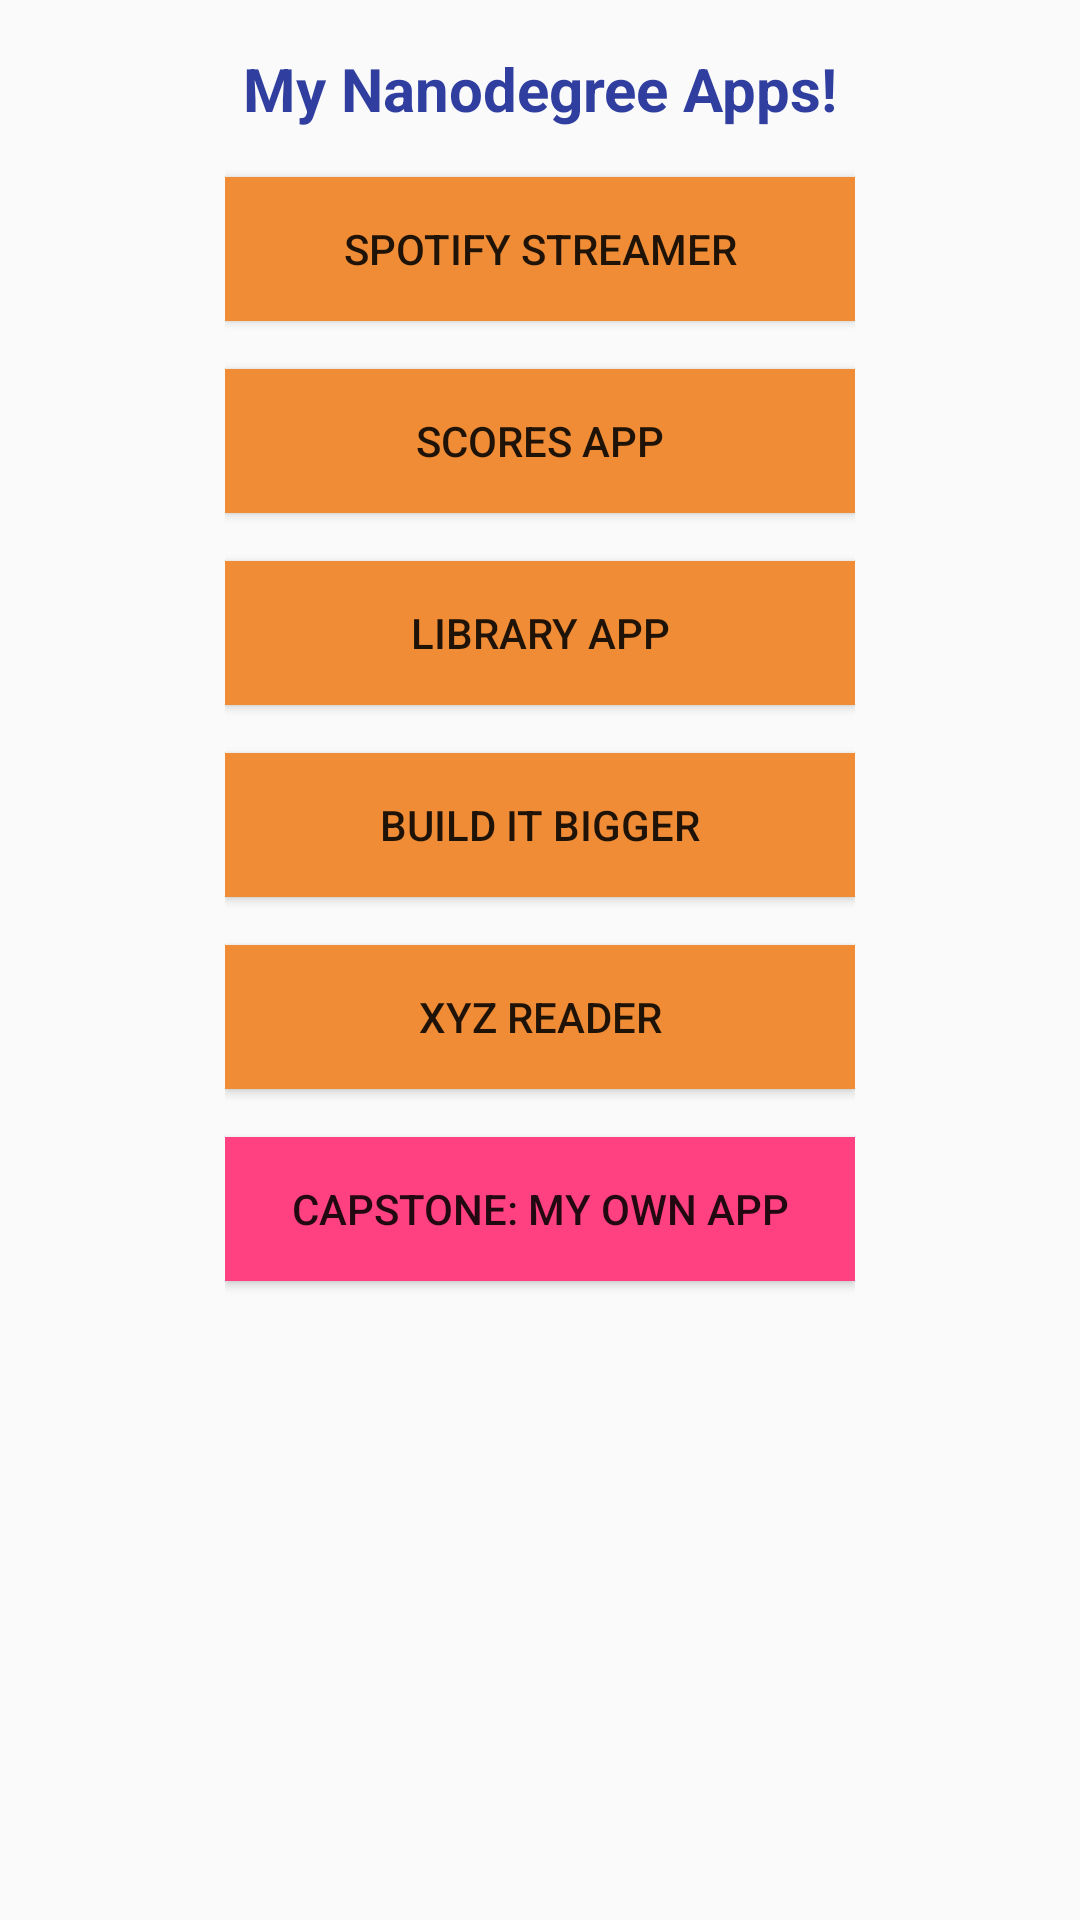

Reconstruct the res/layout file that produces this screen, plus the resources it refers to.
<!-- AndroidManifest.xml: activity theme AppTheme.NoActionBar -->
<!-- res/layout/fragment_main.xml -->
<ScrollView
    xmlns:android="http://schemas.android.com/apk/res/android"
    xmlns:tools="http://schemas.android.com/tools"
    android:layout_width="match_parent"
    android:layout_height="match_parent"
    android:orientation="vertical"
    android:paddingBottom="@dimen/activity_vertical_margin"
    android:paddingLeft="@dimen/activity_horizontal_margin"
    android:paddingRight="@dimen/activity_horizontal_margin"
    android:paddingTop="@dimen/activity_vertical_margin"
    tools:context="app.com.beyond_paper.myappportfolio.MainActivityFragment"
    tools:showIn="@layout/activity_main">

    <LinearLayout
    android:layout_width="match_parent"
    android:layout_height="wrap_content"
    android:orientation="vertical"    >

        <TextView
            android:layout_width="match_parent"
            android:layout_height="wrap_content"
            android:layout_marginBottom="@dimen/activity_vertical_margin"
            android:textAlignment="center"
            android:textColor="@color/colorPrimaryDark"
            android:textSize="@dimen/title_size"
            android:textStyle="bold"
            android:text="@string/title_buttons"

            />
        <Button
            android:id="@+id/button_spotify"
            style="@style/AppButton"
            android:text="@string/button_spotify"/>
        <Button
            android:id="@+id/button_scores"
            style="@style/AppButton"
            android:text="@string/button_scores"/>
        <Button
            android:id="@+id/button_library"
            style="@style/AppButton"
            android:text="@string/button_library" />
        <Button
            android:id="@+id/button_build"
            android:background="@color/button_background"
            style="@style/AppButton"
            android:text="@string/button_build" />
        <Button
            android:id="@+id/button_reader"
            style="@style/AppButton"
            android:text="@string/button_reader"/>
        <Button
            android:id="@+id/button_capstone"
            style="@style/AppButton"
            android:background="@color/colorAccent"
            android:text="@string/button_capstone" />

    </LinearLayout>
</ScrollView>
<!-- res/layout/activity_main.xml (included above) -->
<?xml version="1.0" encoding="utf-8"?>
<android.support.design.widget.CoordinatorLayout xmlns:android="http://schemas.android.com/apk/res/android"
    xmlns:app="http://schemas.android.com/apk/res-auto"
    xmlns:tools="http://schemas.android.com/tools"
    android:layout_width="match_parent"
    android:layout_height="match_parent"
    android:fitsSystemWindows="true"
    tools:context="app.com.beyond_paper.myappportfolio.MainActivity">

    <android.support.design.widget.AppBarLayout
        android:layout_width="match_parent"
        android:layout_height="wrap_content"
        android:theme="@style/AppTheme.AppBarOverlay">

        <android.support.v7.widget.Toolbar
            android:id="@+id/toolbar"
            android:layout_width="match_parent"
            android:layout_height="?attr/actionBarSize"
            android:background="?attr/colorPrimary"
            app:popupTheme="@style/AppTheme.PopupOverlay" />

    </android.support.design.widget.AppBarLayout>

    <include layout="@layout/content_main" />


</android.support.design.widget.CoordinatorLayout>
<!-- res/layout/content_main.xml (included above) -->
<fragment xmlns:android="http://schemas.android.com/apk/res/android"
    xmlns:app="http://schemas.android.com/apk/res-auto"
    xmlns:tools="http://schemas.android.com/tools"
    android:id="@+id/fragment"
    android:name="app.com.beyond_paper.myappportfolio.MainActivityFragment"
    android:layout_width="match_parent"
    android:layout_height="match_parent"
    app:layout_behavior="@string/appbar_scrolling_view_behavior"
    tools:layout="@layout/fragment_main" />
<!-- resources referenced by this layout -->
<resources>
  <color name="button_background">#F08C35</color>
  <color name="colorAccent">#FF4081</color>
  <color name="colorPrimaryDark">#303F9F</color>
  <dimen name="activity_horizontal_margin">75dp</dimen>
  <dimen name="activity_vertical_margin">16dp</dimen>
  <dimen name="title_size">20sp</dimen>
  <string name="button_build">Build it Bigger</string>
  <string name="button_capstone">Capstone: My Own App</string>
  <string name="button_library">Library App</string>
  <string name="button_reader">XYZ Reader</string>
  <string name="button_scores">Scores App</string>
  <string name="button_spotify">Spotify Streamer</string>
  <string name="title_buttons">My Nanodegree Apps!</string>
  <style name="AppButton">
          <item name="android:background">@color/button_background</item>
          <item name="android:layout_width">match_parent</item>
          <item name="android:layout_height">wrap_content</item>
          <item name="android:layout_marginBottom">@dimen/button_margin_bottom</item>
          <item name="android:onClick">sendMessage</item>
      </style>
  <style name="AppTheme.AppBarOverlay" parent="ThemeOverlay.AppCompat.Dark.ActionBar" />
  <style name="AppTheme.PopupOverlay" parent="ThemeOverlay.AppCompat.Light" />
  <style name="AppTheme.NoActionBar">
          <item name="windowActionBar">false</item>
          <item name="windowNoTitle">true</item>
      </style>
  <dimen name="button_margin_bottom">16dp</dimen>
</resources>
